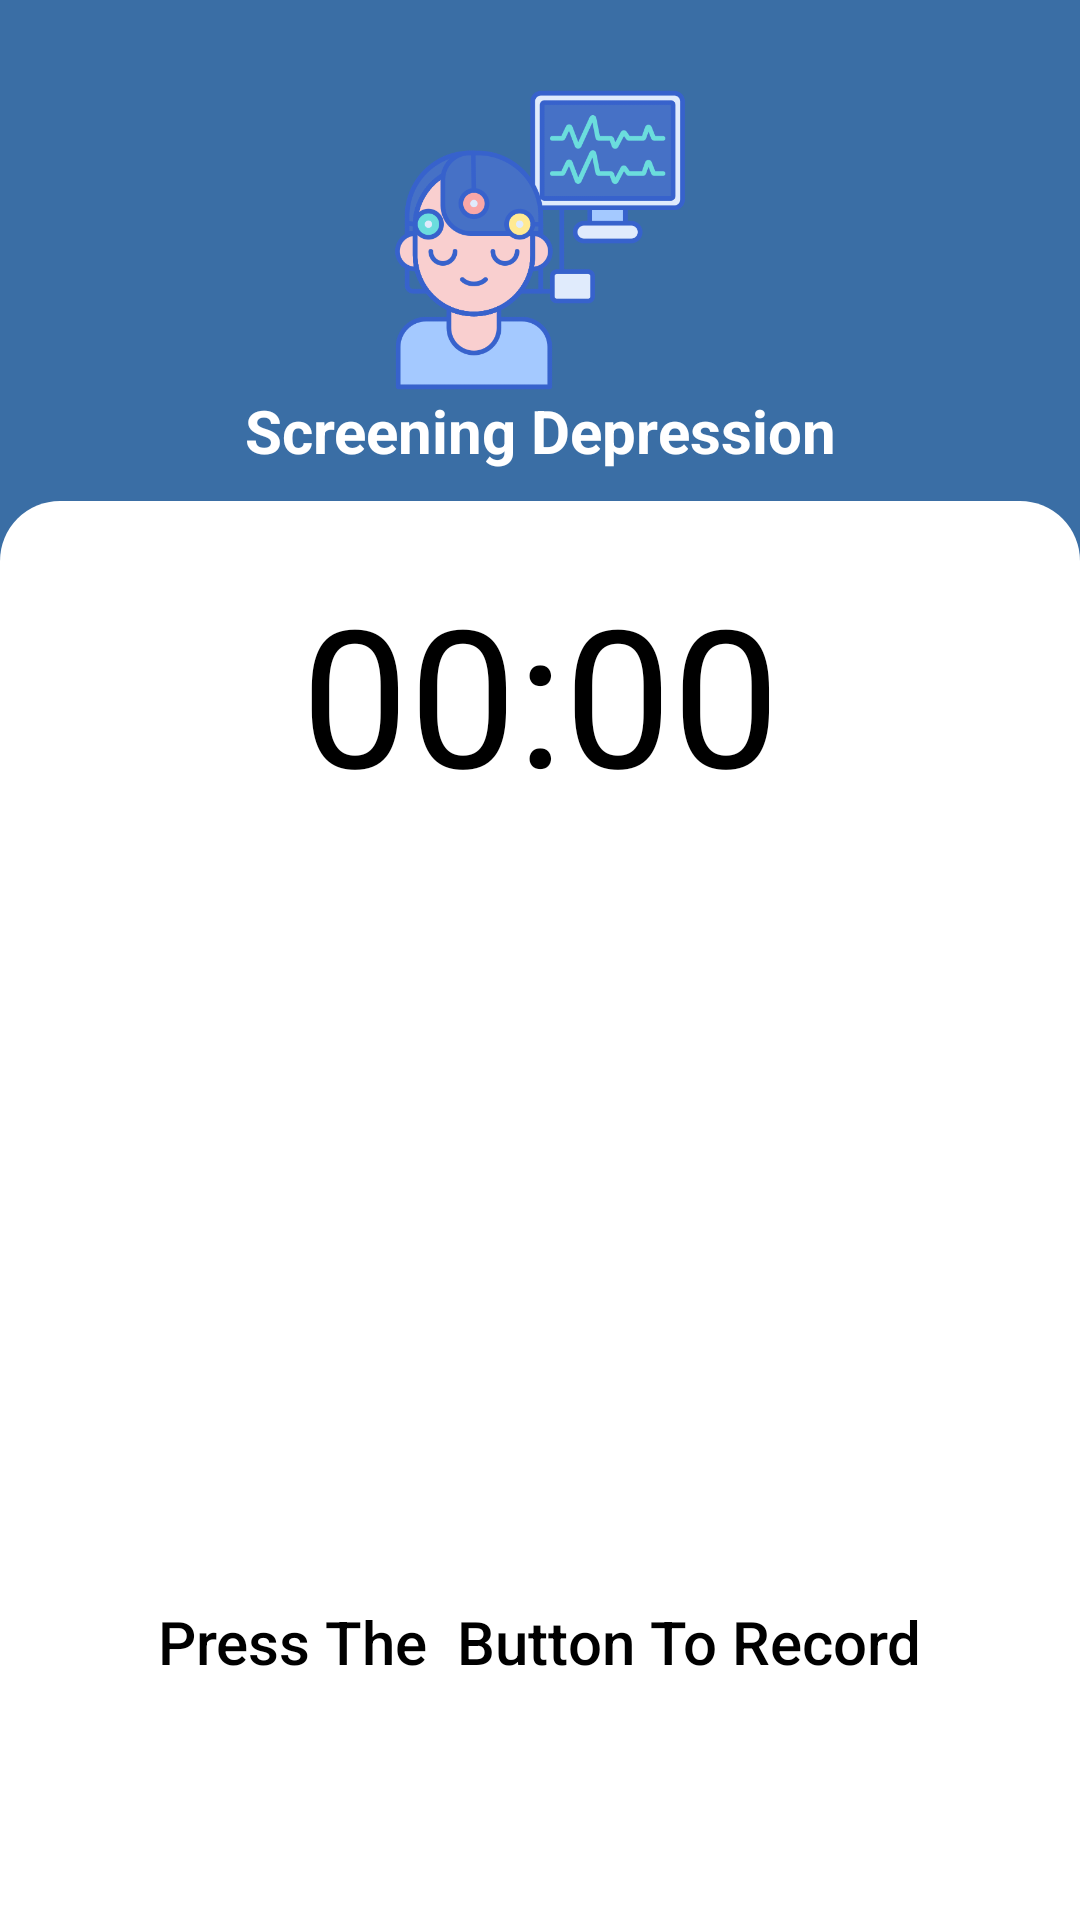

Produce the Android XML layout that renders to this screen, including the resource entries it uses.
<!-- AndroidManifest.xml: application theme Theme.Prcomfy -->
<!-- res/layout/fragment_screen.xml -->
<?xml version="1.0" encoding="utf-8"?>
<FrameLayout xmlns:android="http://schemas.android.com/apk/res/android"
    xmlns:tools="http://schemas.android.com/tools"
    android:layout_width="match_parent"
    android:layout_height="match_parent"
    xmlns:app="http://schemas.android.com/apk/res-auto"
    tools:context=".ScreenFragment">
    <androidx.constraintlayout.widget.ConstraintLayout
        android:layout_width="match_parent"
        android:layout_height="match_parent">
        <FrameLayout
            android:id="@+id/frameLayout3"
            android:layout_width="match_parent"
            android:layout_height="200dp"
            android:background="#3A6EA5"
            tools:ignore="MissingConstraints">
        </FrameLayout>
        <ImageView
            android:id="@+id/imageView6"
            android:layout_width="100dp"
            android:layout_height="100dp"
            android:layout_marginTop="30dp"
            android:src="@drawable/brain"
            app:layout_constraintEnd_toEndOf="parent"
            app:layout_constraintStart_toStartOf="parent"
            app:layout_constraintTop_toTopOf="parent" />

        <TextView
            android:id="@+id/textView4"
            android:layout_width="wrap_content"
            android:layout_height="wrap_content"
            android:text="Screening Depression"
            android:textColor="@color/white"
            android:textSize="20sp"
            android:textStyle="bold"
            app:layout_constraintEnd_toEndOf="parent"
            app:layout_constraintStart_toStartOf="parent"
            app:layout_constraintTop_toBottomOf="@+id/imageView6" />

        <LinearLayout
            android:layout_width="0dp"
            android:layout_height="0dp"
            android:layout_marginTop="10dp"
            android:background="@drawable/card"
            app:layout_constraintBottom_toBottomOf="parent"
            app:layout_constraintEnd_toEndOf="parent"
            app:layout_constraintStart_toStartOf="parent"
            app:layout_constraintTop_toBottomOf="@+id/textView4">

            <androidx.constraintlayout.widget.ConstraintLayout
                android:layout_width="match_parent"
                android:layout_height="match_parent">

                <ImageView
                    android:id="@+id/voice"
                    android:layout_width="200dp"
                    android:layout_height="200dp"
                    android:src="@drawable/voice"
                    app:layout_constraintBottom_toBottomOf="parent"
                    app:layout_constraintEnd_toEndOf="parent"
                    app:layout_constraintStart_toStartOf="parent"
                    app:layout_constraintTop_toTopOf="parent" />

                <TextView
                    android:id="@+id/recor_audio_name"
                    android:layout_width="wrap_content"
                    android:layout_height="wrap_content"
                    android:layout_marginTop="30dp"
                    android:fontFamily="sans-serif-medium"
                    android:text="Press The  Button To Record"
                    android:textSize="20sp"
                    android:textColor="@color/black"
                    app:layout_constraintEnd_toEndOf="parent"
                    app:layout_constraintStart_toStartOf="parent"
                    app:layout_constraintTop_toBottomOf="@+id/voice" />

                <Chronometer
                    android:id="@+id/record_timer"
                    android:layout_width="wrap_content"
                    android:layout_height="wrap_content"
                    android:layout_marginBottom="30dp"
                    android:textColor="@color/black"
                    android:textSize="64sp"
                    app:layout_constraintBottom_toTopOf="@+id/voice"
                    app:layout_constraintEnd_toEndOf="parent"
                    app:layout_constraintStart_toStartOf="parent" />

                <ImageView
                    android:id="@+id/listMenu"
                    android:layout_width="30dp"
                    android:layout_height="30dp"
                    android:layout_marginEnd="30dp"
                    android:layout_marginBottom="70dp"
                    android:src="@drawable/menu"
                    app:layout_constraintBottom_toBottomOf="parent"
                    app:layout_constraintEnd_toEndOf="parent" />
                
            </androidx.constraintlayout.widget.ConstraintLayout>

        </LinearLayout>
    </androidx.constraintlayout.widget.ConstraintLayout>

</FrameLayout>
<!-- resources referenced by this layout -->
<resources>
  <!-- drawable brain: png bitmap (drawable, 38088 bytes) -->
  <!-- drawable card (drawable) -->
  <?xml version="1.0" encoding="utf-8"?>
  <shape xmlns:android="http://schemas.android.com/apk/res/android">
  
      <solid android:color="#FFFF"/>
  
      <corners
          android:topLeftRadius="20dp"
          android:topRightRadius="20dp"/>
  </shape>
  <style name="Theme.Prcomfy" parent="Theme.MaterialComponents.DayNight.NoActionBar">
          
          <item name="colorPrimary">@color/purple_500</item>
          <item name="colorPrimaryVariant">@color/purple_700</item>
          <item name="colorOnPrimary">@color/white</item>
          
          <item name="colorSecondary">@color/teal_200</item>
          <item name="colorSecondaryVariant">@color/teal_700</item>
          <item name="colorOnSecondary">@color/black</item>
          
          <item name="android:statusBarColor" tools:targetApi="l">?attr/colorPrimaryVariant</item>
          
      </style>
  <!-- not gathered from this repository: default colours our renderer supplied (Android Studio template values) -->
  <color name="purple_500">#FF6200EE</color>
  <color name="purple_700">#FF3700B3</color>
  <color name="teal_200">#FF03DAC5</color>
  <color name="teal_700">#FF018786</color>
  <color name="black">#FF000000</color>
  <color name="white">#FFFFFFFF</color>
</resources>
